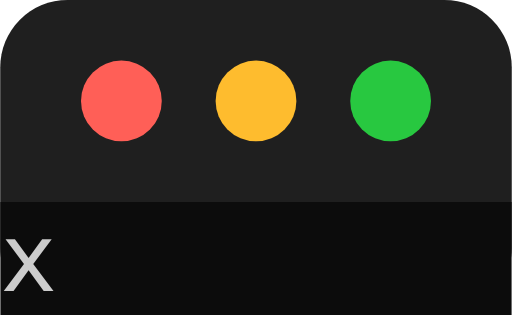
t = 0.00 s
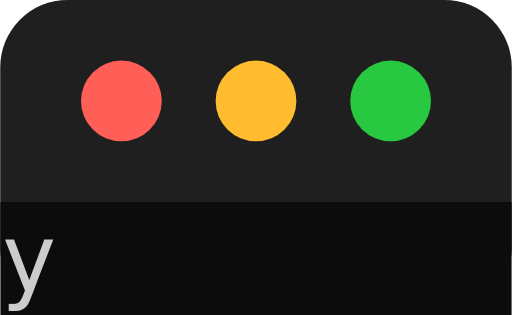
t = 0.37 s
t = 0.73 s: frame unchanged from t = 0.37 s, image omitted
t = 1.10 s: frame unchanged from t = 0.37 s, image omitted
t = 1.47 s: frame unchanged from t = 0.37 s, image omitted
t = 1.83 s: frame unchanged from t = 0.37 s, image omitted

The animated SVG that drew these frames (rendered in a browser with its animation timeline set to each time). Animation: 1 CSS @keyframes rule; one cycle of 2.20 s, repeats indefinitely.

<svg xmlns="http://www.w3.org/2000/svg" xmlns:xlink="http://www.w3.org/1999/xlink" width="76" height="46.8" viewBox="0 0 76 46.8" role="img" aria-label="Minimum window">
<title>Minimum window</title>
<style>
svg{--cm-fg:#cccccc;--cm-bg:#0c0c0c;--cm-chrome:#1f1f1f;--cm-chrome-fg:#a0a0a0}
.cm-t{font-family:'Cascadia Mono', 'Cascadia Code', 'DejaVu Sans Mono', Menlo, Consolas, 'Liberation Mono', 'Courier New', monospace;font-size:14px;text-anchor:middle;dominant-baseline:central;font-variant-ligatures:none}
.cm-s{shape-rendering:crispEdges}
.cm-title{font:13px system-ui,-apple-system,'Segoe UI',sans-serif;fill:var(--cm-chrome-fg);text-anchor:middle;dominant-baseline:central}
@keyframes cm-play{0%{transform:translateX(0px)}9.091%{transform:translateX(-76px)}100%{transform:translateX(-76px)}}
.cm-strip{animation:cm-play 2.2s steps(1,end) infinite}
@media (prefers-reduced-motion: reduce){.cm-strip{animation-play-state:paused}}
</style>
<defs>
<g id="r0"><text class="cm-t" x="4.2" y="8.4" fill="#cccccc">x</text></g>
<g id="r1"><text class="cm-t" x="4.2" y="8.4" fill="#cccccc">y</text></g>
</defs>
<rect width="76" height="46.8" rx="10" style="fill:var(--cm-chrome)"/>
<circle cx="18" cy="15" r="6" fill="#ff5f57"/><circle cx="38" cy="15" r="6" fill="#febc2e"/><circle cx="58" cy="15" r="6" fill="#28c840"/>

<svg x="0" y="30" width="76" height="16.8"><rect width="100%" height="100%" fill="#0c0c0c"/>
<g class="cm-strip">
<g transform="translate(0 0)"><use href="#r0" xlink:href="#r0" y="0" x="0"/></g>
<g transform="translate(76 0)"><use href="#r1" xlink:href="#r1" y="0" x="0"/></g>
</g></svg>
</svg>
